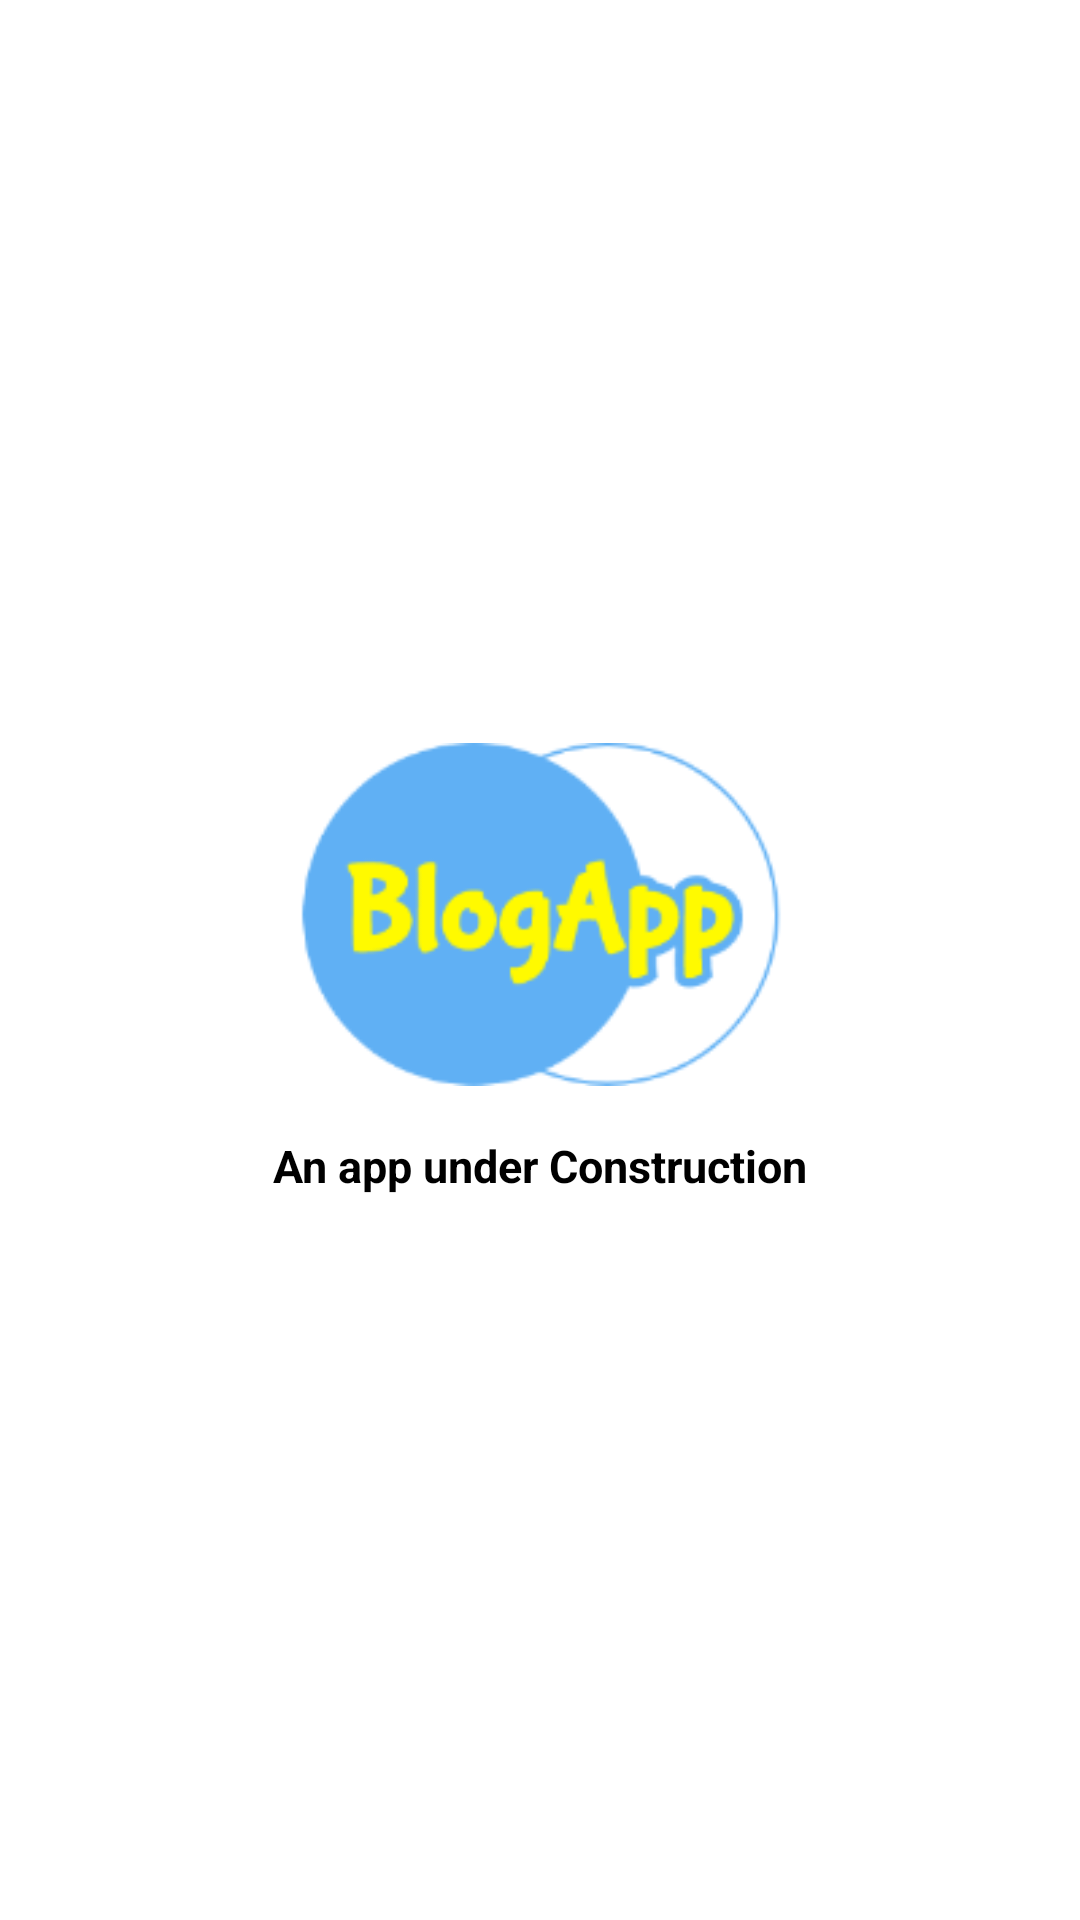

The Android layout XML behind this screen, and the referenced resources:
<!-- AndroidManifest.xml: application theme AppTheme -->
<!-- res/layout/activity_splashscreen.xml -->
<?xml version="1.0" encoding="utf-8"?>
<LinearLayout xmlns:android="http://schemas.android.com/apk/res/android"
    xmlns:app="http://schemas.android.com/apk/res-auto"
    xmlns:tools="http://schemas.android.com/tools"
    android:layout_width="match_parent"
    android:layout_height="match_parent"
    tools:context=".splashscreen"
    android:gravity="center"
    android:orientation="vertical"
    android:background="@drawable/backgroundgradient">

    <ImageView
        android:layout_width="match_parent"
        android:layout_height="wrap_content"
        android:src="@drawable/blogapplogo"
        android:layout_marginBottom="10dp"
        android:layout_gravity="center"/>

    <TextView
        android:layout_width="match_parent"
        android:layout_height="wrap_content"
        android:text="An app under Construction"
        android:gravity="center"
        android:textColor="#000000"
        android:textSize="15sp"
        android:textStyle="bold"/>
</LinearLayout>
<!-- resources referenced by this layout -->
<resources>
  <!-- drawable backgroundgradient (drawable) -->
  <?xml version="1.0" encoding="utf-8"?>
  <shape xmlns:android="http://schemas.android.com/apk/res/android">
  
      <gradient android:type="linear"
          android:startColor="#FFFFFF"
          android:endColor="#FFFFFF"/>
  
  </shape>
  <!-- drawable blogapplogo: png bitmap (drawable, 13557 bytes) -->
  <style name="AppTheme" parent="Theme.AppCompat.Light.NoActionBar">
          
          <item name="colorPrimary">@color/colorPrimary</item>
          <item name="colorPrimaryDark">#3079B3</item>
          <item name="colorAccent">@color/colorAccent</item>
      </style>
  <!-- not gathered from this repository: default colours our renderer supplied (Android Studio template values) -->
  <color name="colorPrimary">#FF6200EE</color>
  <color name="colorAccent">#FF03DAC5</color>
</resources>
